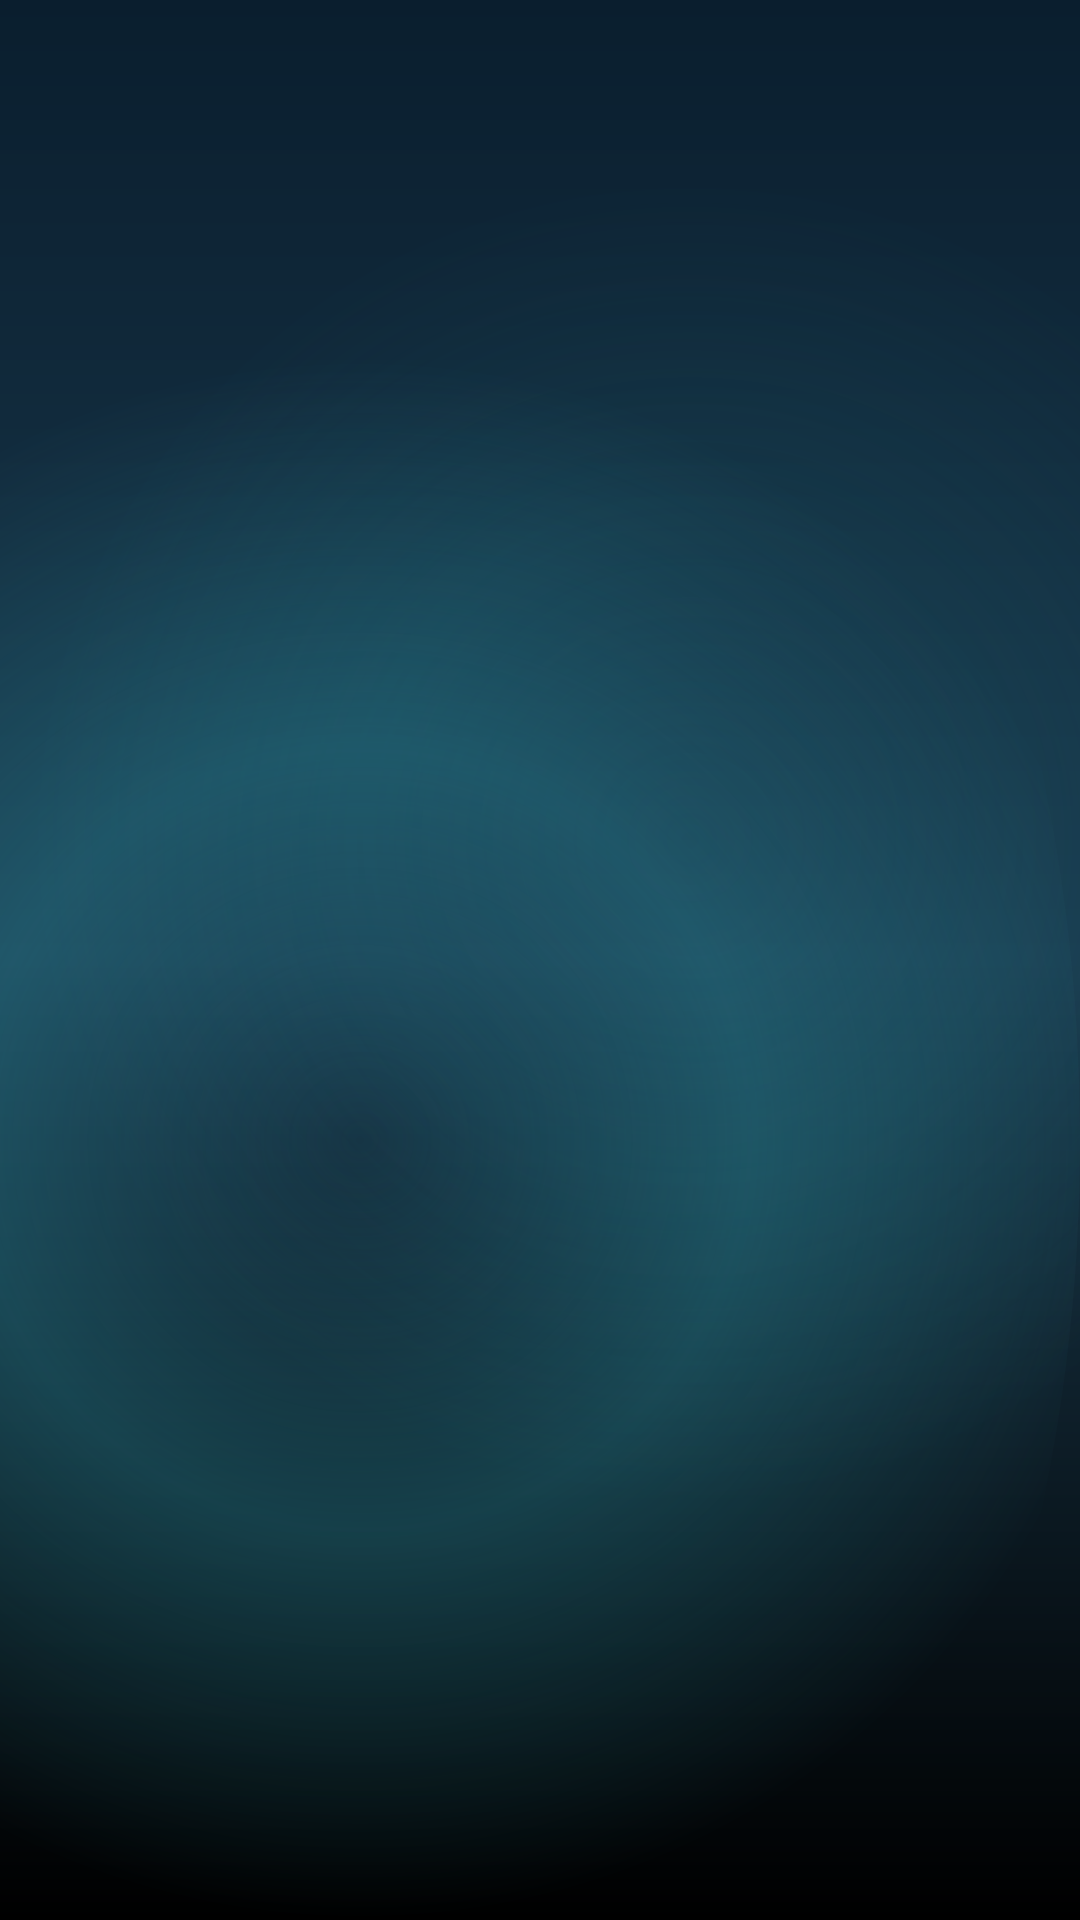

Produce the Android XML layout that renders to this screen, including the resource entries it uses.
<!-- AndroidManifest.xml: application theme Theme.MANAVOORIMUCHHATLU -->
<!-- res/layout/spinner_item_register.xml -->
<?xml version="1.0" encoding="utf-8"?>
<TextView xmlns:android="http://schemas.android.com/apk/res/android"
    android:layout_width="match_parent"
    android:layout_height="wrap_content"
    android:textColor="@color/login_text_glow"
    android:textSize="16sp"
    android:padding="16dp"
    android:background="@android:color/transparent" />
<!-- resources referenced by this layout -->
<resources>
  <color name="login_text_glow">#FFFFFFFF</color>
  <style name="Theme.MANAVOORIMUCHHATLU" parent="Base.Theme.MANAVOORIMUCHHATLU" />
  <color name="md_theme_light_primary">#7665FF</color>
  <color name="md_theme_light_onPrimary">#FFFFFFFF</color>
  <color name="md_theme_light_primaryContainer">#3F2CC4</color>
  <color name="md_theme_light_secondary">#FF6FAF</color>
  <color name="md_theme_light_onSecondary">#FFFFFFFF</color>
  <color name="md_theme_light_surface">#161028</color>
  <color name="md_theme_light_onSurface">#F8F6FF</color>
  <color name="md_theme_light_surfaceVariant">#251C3D</color>
  <color name="md_theme_light_onSurfaceVariant">#D9D0FF</color>
  <color name="md_theme_light_outline">#5E4FA8</color>
  <style name="Widget.Muchhatlu.Toolbar" parent="Widget.Material3.Toolbar">
          <item name="android:background">@android:color/transparent</item>
          <item name="android:backgroundTint">@android:color/transparent</item>
          <item name="titleTextColor">@color/md_theme_light_onSurface</item>
          <item name="subtitleTextColor">@color/splash_text_secondary</item>
          <item name="android:elevation">0dp</item>
          <item name="titleCentered">true</item>
      </style>
  <style name="Widget.Muchhatlu.CardView" parent="Widget.Material3.CardView.Outlined">
          <item name="cardBackgroundColor">@color/splash_card_bg</item>
          <item name="strokeColor">@color/splash_outline</item>
          <item name="strokeWidth">1dp</item>
          <item name="shapeAppearance">@style/ShapeAppearance.Muchhatlu.Medium</item>
      </style>
  <style name="Widget.Muchhatlu.TextInputLayout" parent="Widget.Material3.TextInputLayout.OutlinedBox.Dense">
          <item name="boxBackgroundColor">@color/md_theme_light_surfaceVariant</item>
          <item name="boxStrokeColor">@color/md_theme_light_outline</item>
          <item name="android:textColorHint">@color/splash_text_secondary</item>
          <item name="android:textColor">@color/md_theme_light_onSurface</item>
          <item name="shapeAppearance">@style/ShapeAppearance.Muchhatlu.Medium</item>
      </style>
  <style name="Widget.Muchhatlu.Fab" parent="Widget.MaterialComponents.FloatingActionButton">
          <item name="backgroundTint">@color/md_theme_light_secondary</item>
          <item name="android:tint">@color/md_theme_light_onSecondary</item>
          <item name="shapeAppearanceLargeComponent">@style/ShapeAppearance.Muchhatlu.Pill</item>
      </style>
  <style name="Widget.Muchhatlu.Progress" parent="Widget.Material3.CircularProgressIndicator">
          <item name="indicatorColor">@color/md_theme_light_secondary</item>
          <item name="trackColor">@color/splash_text_secondary</item>
      </style>
  <color name="splash_gradient_start">#0A1E2E</color>
  <color name="splash_gradient_center">#1A3A4E</color>
  <color name="splash_gradient_end">#000000</color>
  <color name="splash_glow">#331A5C6B</color>
  <color name="splash_glow_strong">#4D2D9AA8</color>
  <color name="splash_text_secondary">#B3FFFFFF</color>
  <style name="ShapeAppearance.Muchhatlu.Pill" parent="">
          <item name="cornerFamily">rounded</item>
          <item name="cornerSize">50%</item>
      </style>
  <color name="splash_card_bg">#33FFFFFF</color>
  <color name="splash_outline">#40FFFFFF</color>
  <style name="ShapeAppearance.Muchhatlu.Medium" parent="ShapeAppearance.Material3.MediumComponent">
          <item name="cornerFamily">rounded</item>
          <item name="cornerSize">20dp</item>
      </style>
</resources>
